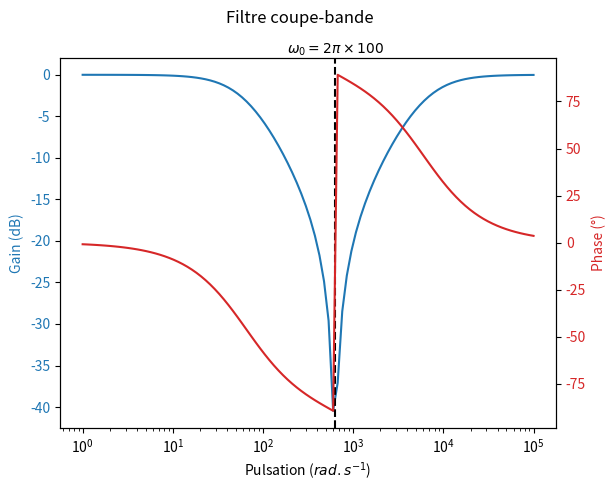

Here is the Python script that generated this plot:
from scipy import signal
import matplotlib.pyplot as plt
import numpy as np


f0 = 100
w0 = 2*np.pi*f0
tf = signal.lti( [ 1/((w0)**2), 0,1 ], [ 1/((w0)**2), 9.9/(w0), 1 ] )

omega, gain, phase = tf.bode()

fig, plot_gain = plt.subplots()
fig.suptitle(r'Filtre coupe-bande')

color = 'tab:blue'
plot_gain.semilogx(omega, gain, color=color)
plot_gain.set_xlabel(r'Pulsation ($rad.s^{-1}$)')
plot_gain.set_ylabel("Gain (dB)", color=color)
plot_gain.tick_params(axis='y', labelcolor=color)

plot_gain.axvline(x=w0, color='black', linestyle='--')
plot_gain.text(w0, 2.5, r'$\omega_0 = 2\pi \times 100$', ha='center')#, transform=plot_gain.transAxes)

color = 'tab:red'
plot_phase = plot_gain.twinx()
plot_phase.semilogx(omega, phase, color=color)
plot_phase.set_ylabel("Phase (°)", color=color)
plot_phase.tick_params(axis='y', labelcolor=color)

plt.show()